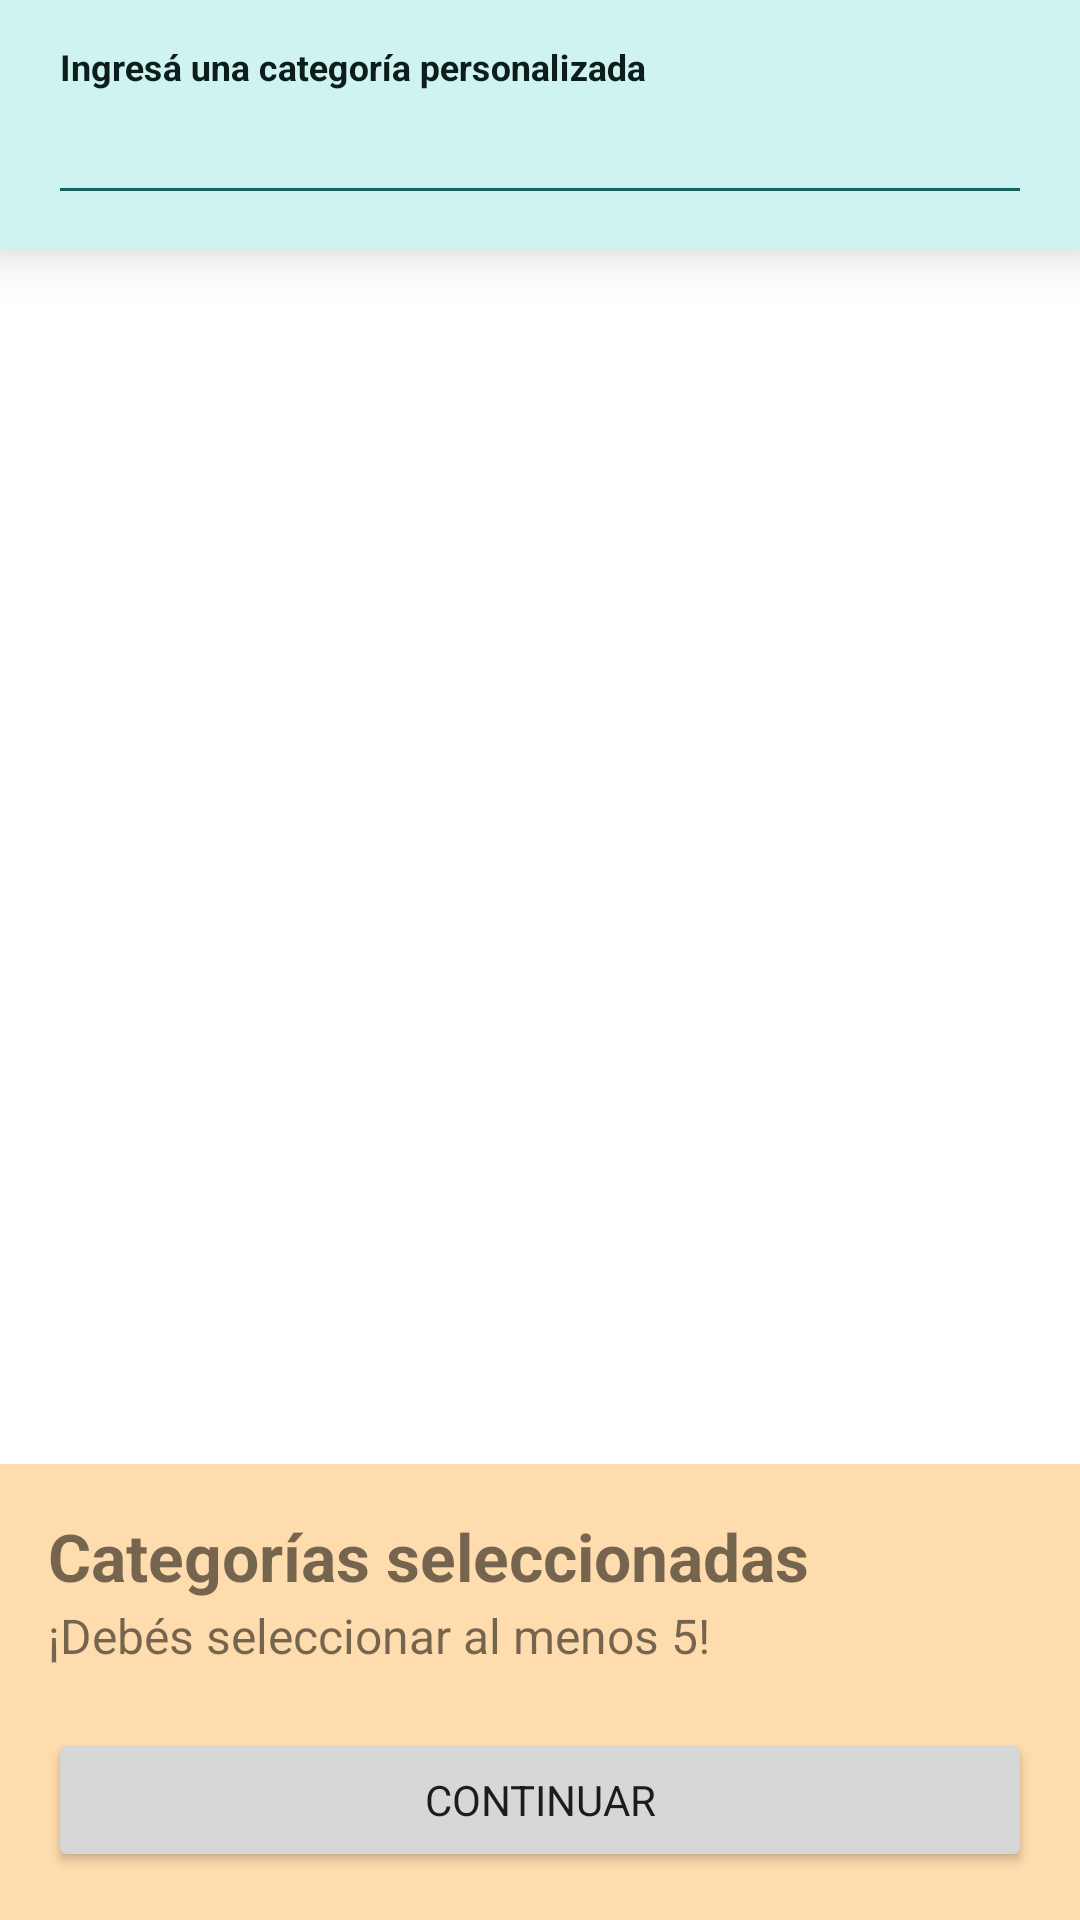

Here is an Android app screen rendered from its layout file. Give the layout XML and the strings, colors and styles it references.
<!-- AndroidManifest.xml: application theme Theme.P2P -->
<!-- res/layout/fragment_create_tutti_frutti.xml -->
<?xml version="1.0" encoding="utf-8"?>
<androidx.constraintlayout.widget.ConstraintLayout
    xmlns:android="http://schemas.android.com/apk/res/android"
    xmlns:app="http://schemas.android.com/apk/res-auto"
    xmlns:tools="http://schemas.android.com/tools"
    android:layout_width="match_parent"
    android:layout_height="match_parent"
    android:background="@color/colorBackground">

    <com.google.android.material.textfield.TextInputLayout
        android:id="@+id/custom_category"
        android:layout_width="0dp"
        android:layout_height="wrap_content"
        android:background="@color/colorPrimaryVariant"
        android:elevation="@dimen/tf_categories_custom_elevation"
        android:hint="@string/tf_categories_custom"
        android:paddingTop="@dimen/screen_padding"
        app:endIconDrawable="@drawable/ic_add_circle"
        app:endIconMode="custom"
        app:endIconTint="@color/green_eden"
        app:expandedHintEnabled="false"
        app:hintTextColor="@color/green_eden"
        app:layout_constraintEnd_toEndOf="parent"
        app:layout_constraintStart_toStartOf="parent"
        app:layout_constraintTop_toTopOf="parent">

        <com.google.android.material.textfield.TextInputEditText
            android:layout_width="match_parent"
            android:layout_height="wrap_content"
            android:layout_marginStart="@dimen/screen_padding"
            android:layout_marginEnd="@dimen/screen_padding"
            android:layout_marginBottom="@dimen/medium"
            android:imeActionLabel="Agregar"
            android:imeOptions="actionDone"
            android:inputType="text"
            android:lines="1"
            android:maxLines="1"
            android:theme="@style/P2P.EditTextTheme"
            app:hintTextColor="@color/green_eden" />

    </com.google.android.material.textfield.TextInputLayout>

    <androidx.recyclerview.widget.RecyclerView
        android:id="@+id/categories_recycler"
        android:layout_width="match_parent"
        android:layout_height="0dp"
        android:orientation="vertical"
        android:requiresFadingEdge="vertical"
        app:layout_constraintBottom_toTopOf="@+id/footer"
        app:layout_constraintEnd_toEndOf="parent"
        app:layout_constraintStart_toStartOf="parent"
        app:layout_constraintTop_toBottomOf="@id/custom_category"
        app:layout_constraintVertical_bias="0.0"
        tools:listitem="@layout/view_category_item" />

    <RelativeLayout
        android:id="@+id/footer"
        android:layout_width="match_parent"
        android:layout_height="wrap_content"
        android:background="@color/colorSecondaryVariant"
        android:paddingStart="@dimen/screen_padding"
        android:paddingTop="@dimen/screen_padding"
        android:paddingEnd="@dimen/screen_padding"
        android:paddingBottom="@dimen/screen_padding"
        app:layout_constraintBottom_toBottomOf="parent"
        app:layout_constraintEnd_toEndOf="parent"
        app:layout_constraintStart_toStartOf="parent"
        app:layout_constraintTop_toBottomOf="@id/categories_recycler">

        <TextView
            android:id="@+id/selected_categories"
            style="@style/P2P_Title"
            android:layout_width="wrap_content"
            android:layout_height="wrap_content"
            android:layout_alignParentStart="true"
            android:layout_alignParentTop="true"
            android:text="@string/tf_categories_selected_categories"
            />

        <TextView
            android:id="@+id/selected_categories_span"
            style="@style/P2P_Description"
            android:layout_width="wrap_content"
            android:layout_height="wrap_content"
            android:layout_below="@id/selected_categories"
            android:paddingTop="@dimen/tiniest"
            android:text="@string/tf_categories_count_error"
            android:textSize="@dimen/font_medium_extra" />

        <androidx.recyclerview.widget.RecyclerView
            android:id="@+id/categories_selected_recycler"
            android:layout_width="match_parent"
            android:layout_height="wrap_content"
            android:layout_below="@id/selected_categories_span"
            android:layout_marginTop="@dimen/medium"
            android:layout_marginBottom="@dimen/small"
            android:clipToPadding="false"
            android:requiresFadingEdge="horizontal"
            tools:layoutManager="androidx.recyclerview.widget.LinearLayoutManager"
            tools:listitem="@layout/view_selected_category_item"
            tools:orientation="horizontal" />

        <Button
            android:id="@+id/continue_button"
            android:layout_width="match_parent"
            android:layout_height="wrap_content"
            android:layout_below="@id/categories_selected_recycler"
            android:layout_centerHorizontal="true"
            android:layout_marginTop="@dimen/medium"
            android:text="@string/continue_" />

    </RelativeLayout>
</androidx.constraintlayout.widget.ConstraintLayout>
<!-- res/layout/view_category_item.xml (included above) -->
<?xml version="1.0" encoding="utf-8"?>
<androidx.constraintlayout.widget.ConstraintLayout xmlns:android="http://schemas.android.com/apk/res/android"
    xmlns:tools="http://schemas.android.com/tools"
    android:id="@+id/categoryItem"
    android:layout_width="match_parent"
    android:layout_height="wrap_content">

    <CheckBox
        android:id="@+id/item"
        android:layout_width="match_parent"
        android:layout_height="match_parent"
        android:layout_marginStart="@dimen/screen_padding"
        android:layout_marginEnd="@dimen/screen_padding"
        android:paddingStart="@dimen/screen_padding"
        android:paddingTop="@dimen/large"
        android:paddingEnd="@dimen/screen_padding"
        android:paddingBottom="@dimen/large"
        android:textSize="@dimen/font_large"
        android:textStyle="bold"
        tools:text="Category"
        style="@style/Widget.P2P.CircleCheckbox" />

</androidx.constraintlayout.widget.ConstraintLayout>
<!-- res/layout/view_selected_category_item.xml (included above) -->
<?xml version="1.0" encoding="utf-8"?>
<androidx.constraintlayout.widget.ConstraintLayout xmlns:android="http://schemas.android.com/apk/res/android"
    xmlns:app="http://schemas.android.com/apk/res-auto"
    xmlns:tools="http://schemas.android.com/tools"
    android:layout_width="wrap_content"
    android:layout_height="wrap_content"
    android:layout_marginHorizontal="@dimen/small"
    android:background="@android:color/transparent"
    tools:background="@android:color/black">

    <com.google.android.material.chip.Chip
        android:id="@+id/category_to_maybe_delete"
        android:layout_width="wrap_content"
        android:layout_height="wrap_content"
        android:textColor="@color/turquoise"
        android:textSize="@dimen/font_medium_extra"
        android:textStyle="bold"
        app:chipBackgroundColor="#FFF"
        app:chipCornerRadius="8dp"
        app:closeIcon="@drawable/ic_close"
        app:closeIconEnabled="true"
        app:closeIconTint="@color/turquoise"
        app:layout_constraintBottom_toBottomOf="parent"
        app:layout_constraintEnd_toEndOf="parent"
        app:layout_constraintStart_toStartOf="parent"
        app:layout_constraintTop_toTopOf="parent"
        tools:text="Selected category" />

</androidx.constraintlayout.widget.ConstraintLayout>
<!-- resources referenced by this layout -->
<resources>
  <color name="colorBackground">@color/white_alpha_100</color>
  <color name="colorPrimaryVariant">@color/iceberg</color>
  <color name="colorSecondaryVariant">@color/caramel</color>
  <color name="green_eden">#18635B</color>
  <color name="turquoise">#5AD8CC</color>
  <dimen name="font_large">18sp</dimen>
  <dimen name="font_medium_extra">16sp</dimen>
  <dimen name="large">20dp</dimen>
  <dimen name="medium">8dp</dimen>
  <dimen name="screen_padding">@dimen/medium_extra</dimen>
  <dimen name="small">4dp</dimen>
  <dimen name="tf_categories_custom_elevation">10dp</dimen>
  <dimen name="tiniest">1dp</dimen>
  <string name="continue_">Continuar</string>
  <string name="tf_categories_count_error">¡Debés seleccionar al menos 5!</string>
  <string name="tf_categories_custom">Ingresá una categoría personalizada</string>
  <string name="tf_categories_selected_categories">Categorías seleccionadas</string>
  <style name="P2P.EditTextTheme" parent="Theme.P2P">
          
          <item name="colorControlNormal">@color/green_eden</item>
          <item name="colorControlActivated">@color/green_eden</item>
          <item name="colorControlHighlight">@color/green_eden</item>
      </style>
  <style name="P2P_Description">
          <item name="android:textSize">@dimen/font_medium_extra</item>
      </style>
  <style name="P2P_Title">
          <item name="android:textSize">@dimen/font_big</item>
          <item name="android:textStyle">bold</item>
      </style>
  <style name="Widget.P2P.CircleCheckbox" parent="@style/Widget.AppCompat.CompoundButton.CheckBox">
          <item name="android:button">@drawable/circle_checkbox</item>
          <item name="android:buttonTint">@color/coral</item>
          <item name="android:textColor">@color/green_black</item>
      </style>
  <color name="white_alpha_100">#FFFFFFFF</color>
  <color name="iceberg">#CEF3F1</color>
  <color name="caramel">#FFDCAD</color>
  <dimen name="medium_extra">16dp</dimen>
  <dimen name="font_big">22sp</dimen>
  <!-- drawable circle_checkbox (drawable) -->
  <?xml version="1.0" encoding="utf-8"?>
  <selector  xmlns:android="http://schemas.android.com/apk/res/android">
      <item android:state_checked="true" android:drawable="@drawable/ic_circle_checkbox_checked" />
      <item android:drawable="@drawable/ic_circle_checkbox_unchecked" />
  </selector>
  <color name="coral">#FF8550</color>
  <color name="green_black">#0C1D1B</color>
  <color name="colorPrimary">@color/turquoise</color>
  <color name="colorOnPrimary">@color/white_alpha_100</color>
  <color name="colorSecondary">@color/yellow_orange</color>
  <color name="colorOnSecondary">@color/white_alpha_100</color>
  <color name="colorError">@color/persimmon</color>
  <color name="colorOnError">@color/white_alpha_100</color>
  <style name="Widget.P2P.TextInputLayout" parent="@style/Widget.Design.TextInputLayout">
          <item name="endIconTint">@color/coral</item>
          <item name="android:textColorHint">@color/green_black</item>
          <item name="drawableTint">@color/coral</item>
      </style>
  <style name="Widget.P2P.EditText" parent="@style/Widget.AppCompat.EditText">
          <item name="android:textColor">@color/green_eden</item>
          <item name="android:textStyle">bold</item>
      </style>
  <style name="Widget.P2P.Button" parent="@style/Widget.MaterialComponents.Button">
          <item name="cornerRadius">@dimen/medium</item>
          <item name="android:textStyle">bold</item>
          <item name="android:textAllCaps">false</item>
          <item name="android:textSize">@dimen/font_large</item>
          <item name="android:minHeight">60dp</item>
          <item name="backgroundTint">@color/button_primary_background_color</item>
          <item name="android:textColor">@color/button_text_color</item>
      </style>
  <color name="yellow_orange">#FFB349</color>
  <color name="persimmon">#FF5656</color>
  <dimen name="checkbox_icon_size">26dp</dimen>
</resources>
